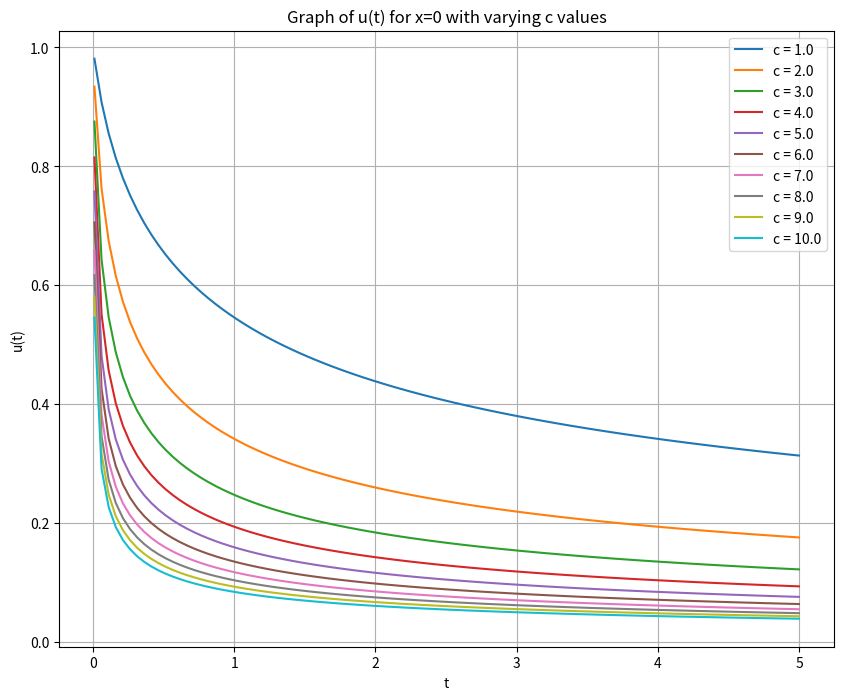

Write Python code to recreate this figure.
import matplotlib.pyplot as plt
import numpy as np
from scipy.integrate import quad
from scipy.special import erf

# Define the integrand function
def integrand(p, c, t):
    return np.exp(-p - c**2 * p**2 * t) * np.cos(p*0)  # x is set to 0

# Define a function to perform the integral over p from 0 to infinity
def integral_u(c, t):
    result, _ = quad(integrand, 0, np.inf, args=(c, t))
    return result

# Define a range of c values and t values
c_values = np.linspace(1, 10, 10)
t_values = np.linspace(0.01, 5, 100)

# Initialize a plot
plt.figure(figsize=(10, 8))

# Calculate and plot the integral for each c value
for c in c_values:
    u_values = [integral_u(c, t) for t in t_values]
    plt.plot(t_values, u_values, label=f'c = {c}')

# Label the plot
plt.xlabel('t')
plt.ylabel('u(t)')
plt.title('Graph of u(t) for x=0 with varying c values')
plt.legend()
plt.grid(True)
plt.show()
